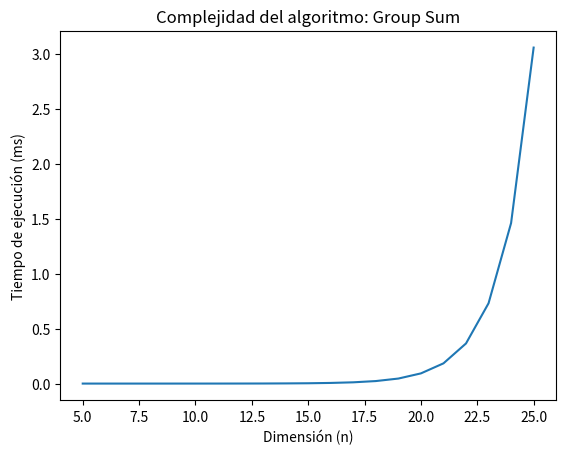

The script that saved this image:
import sys
from time import time
import random
import  matplotlib.pyplot as plt


def groupSum_aux(list, start, target):
    if start>= len(list):
        return target ==0
    use = groupSum_aux(list, start+1, target-list[start])
    dontUse = groupSum_aux(list, start+1, target)
    return use or dontUse

def groupSum(list, target):
    return groupSum_aux(list, 0, target)

def createArray(length):
    array = []
    for i in range(length):
        array.append(random.randint(0,100))
    return array

sys.setrecursionlimit(2000000000)

times =[]
for i in range(5,26, 1):
    array = createArray(i)
    inicio = time()
    print(groupSum(array, random.randint(0,500)))
    fin = time()
    total = fin-inicio
    times.append(total)
    print("El tiempo total con ", i,  " es: ", total, " ms")
    
plt.plot(range(5,26),times)
plt.xlabel("Dimensión (n)")
plt.ylabel("Tiempo de ejecución (ms)")
plt.title("Complejidad del algoritmo: Group Sum")
plt.show()